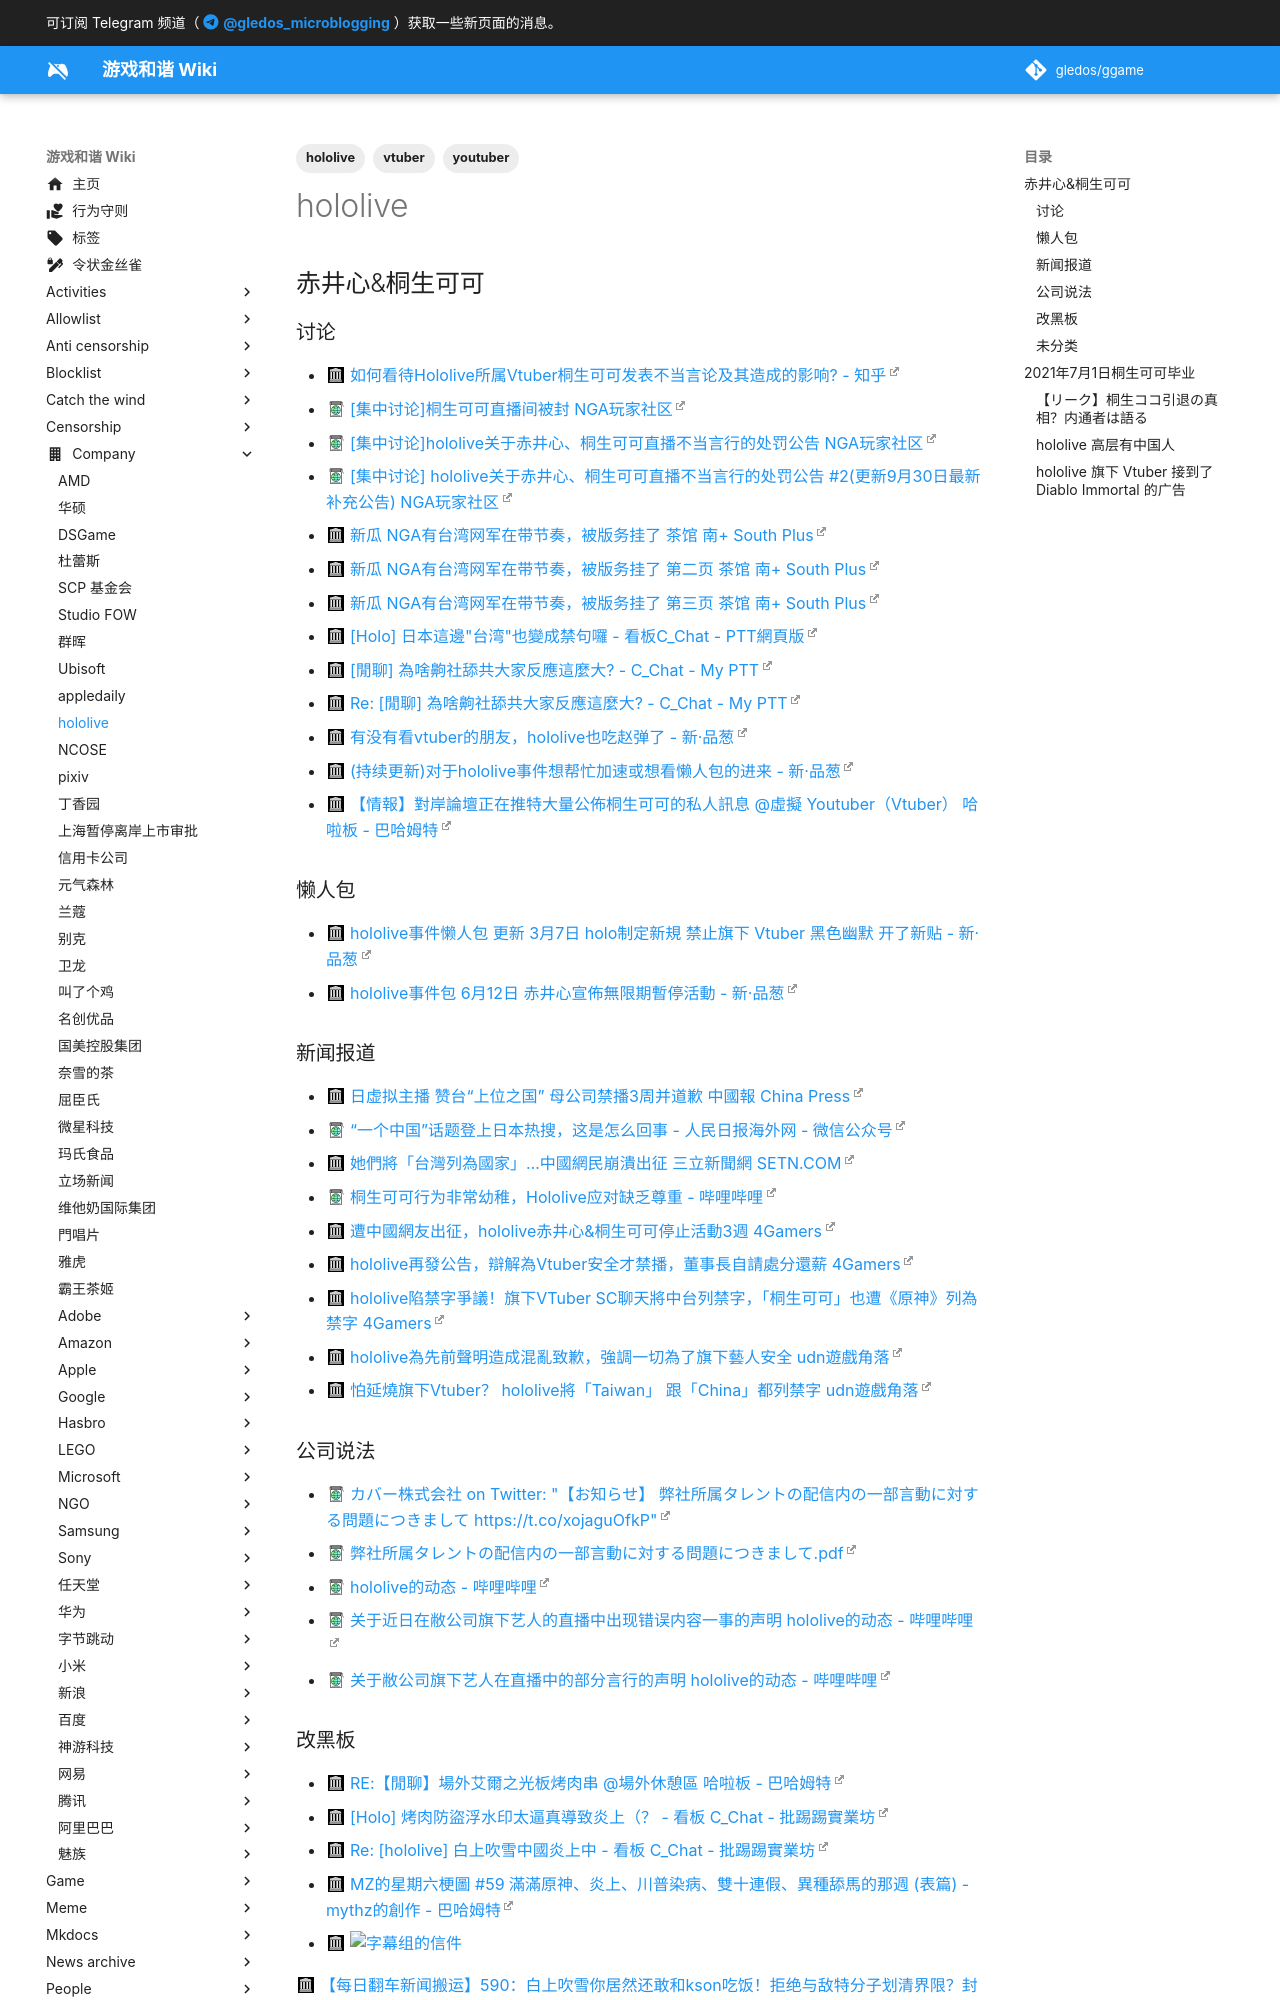

repository: gledos/ggame · page: company/hololive.html · generator: mkdocs

---
title: hololive
description: 以经营虚拟YouTuber为其主要业务
published: true
date: "2021-06-11T13:33:40"
tags:
- youtuber
- hololive
- vtuber
editor: markdown
dateCreated: "2021-03-18T10:33:47"
---

## 赤井心&桐生可可

### 讨论

+ [如何看待Hololive所属Vtuber桐生可可发表不当言论及其造成的影响? - 知乎](https://web.archive.org/web/20200930070253/https://www.zhihu.com/question/422888674 "https://archive.is/LHUxp")
+ [[集中讨论]桐生可可直播间被封 NGA玩家社区](https://archive.is/xQAj2 "https://nga.178.com/read.php?tid=23474356")
+ [[集中讨论]hololive关于赤井心、桐生可可直播不当言行的处罚公告 NGA玩家社区](https://archive.is/1Z0JI "https://ngabbs.com/read.php?tid=23508046")
+ [[集中讨论] hololive关于赤井心、桐生可可直播不当言行的处罚公告 #2(更新9月30日最新补充公告) NGA玩家社区](https://archive.vn/TMvJW "https://ngabbs.com/read.php?tid=23564210")
+ [新瓜 NGA有台湾网军在带节奏，被版务挂了 茶馆 南+ South Plus](https://web.archive.org/web/20201004073943/https://south-plus.org/simple/index.php?t956661.html)
+ [新瓜 NGA有台湾网军在带节奏，被版务挂了 第二页 茶馆 南+ South Plus](https://web.archive.org/web/20201004074335/https://south-plus.org/simple/index.php?t956661_2.html)
+ [新瓜 NGA有台湾网军在带节奏，被版务挂了 第三页 茶馆 南+ South Plus](https://web.archive.org/web/20201004074333/https://south-plus.org/simple/index.php?t956661_3.html)
+ [[Holo] 日本這邊"台湾"也變成禁句囉 - 看板C_Chat - PTT網頁版](https://web.archive.org/web/20200930112738if_/https://www.pttweb.cc/bbs/C_Chat/M.1601404128.A.6B9)
+ [[閒聊] 為啥齁社舔共大家反應這麼大? - C_Chat - My PTT](https://web.archive.org/web/20201004074439/https://myptt.cc/article/C_Chat/M.1601216370.A.2E4)
+ [Re: [閒聊] 為啥齁社舔共大家反應這麼大? - C_Chat - My PTT](https://web.archive.org/web/20201004074412/https://myptt.cc/article/C_Chat/M.1601220514.A.38B)
+ [有没有看vtuber的朋友，hololive也吃赵弹了 - 新·品葱](https://web.archive.org/web/20200930065806/https://pincong.rocks/article/24461)
+ [(持续更新)对于hololive事件想帮忙加速或想看懒人包的进来 - 新·品葱](https://web.archive.org/web/20201001085939/https://pincong.rocks/article/24553)
+ [【情報】對岸論壇正在推特大量公佈桐生可可的私人訊息 @虛擬 Youtuber（Vtuber） 哈啦板 - 巴哈姆特](https://web.archive.org/web/20201001090133/https://forum.gamer.com.tw/C.php?bsn=60608&snA=1424)

### 懒人包

+ [hololive事件懒人包 更新 3月7日 holo制定新規 禁止旗下 Vtuber 黑色幽默 开了新贴 - 新·品葱](https://web.archive.org/web/20210614133940/https://pincong.rocks/article/id-24553)
+ [hololive事件包 6月12日 赤井心宣佈無限期暫停活動 - 新·品葱](https://web.archive.org/web/20210614133956/https://pincong.rocks/article/33009)

### 新闻报道

+ [日虚拟主播 赞台“上位之国” 母公司禁播3周并道歉 中國報 China Press](https://web.archive.org/web/20200930070623/https://www.chinapress.com.my/20200930/日虚拟主播-赞台上位之国-母公司禁播3周并道/)
+ [“一个中国”话题登上日本热搜，这是怎么回事 - 人民日报海外网 - 微信公众号](https://archive.is/thUNC)
+ [她們將「台灣列為國家」…中國網民崩潰出征 三立新聞網 SETN.COM](https://web.archive.org/web/20200930084445/https://www.setn.com/news.aspx?newsid=821893)
+ [桐生可可行为非常幼稚，Hololive应对缺乏尊重 - 哔哩哔哩](https://archive.is/CKXsp "https://www.bilibili.com/read/cv7738484/")

+ [遭中國網友出征，hololive赤井心&桐生可可停止活動3週 4Gamers](https://web.archive.org/web/20200930065810if_/https://www.4gamers.com.tw/news/detail/44972/haachama-and-coco-is-going--be-ban-for-3-weeks)
+ [hololive再發公告，辯解為Vtuber安全才禁播，董事長自請處分還薪 4Gamers](https://web.archive.org/web/20200930084627if_/https://www.4gamers.com.tw/news/detail/45008/hololive-explanation-9-27-public-statement)
+ [hololive陷禁字爭議！旗下VTuber SC聊天將中台列禁字，「桐生可可」也遭《原神》列為禁字 4Gamers](https://web.archive.org/web/20200930084626if_/https://www.4gamers.com.tw/news/detail/44992/kiryu-coco-is-an-ng-word-in-genshin-impact)

+ [hololive為先前聲明造成混亂致歉，強調一切為了旗下藝人安全 udn遊戲角落](https://web.archive.org/web/20200930071800/https://game.udn.com/game/story/12982/4899999)
+ [怕延燒旗下Vtuber？ hololive將「Taiwan」 跟「China」都列禁字 udn遊戲角落](https://web.archive.org/web/20200930070457/https://game.udn.com/game/story/12982/4897832)

### 公司说法

+ [カバー株式会社 on Twitter: "【お知らせ】 弊社所属タレントの配信内の一部言動に対する問題につきまして https://t.co/xojaguOfkP"](https://archive.is/OVaUW "https://twitter.com/cover_corp/status/1310182796862791681")
+ [弊社所属タレントの配信内の一部言動に対する問題につきまして.pdf](https://archive.is/7bCtI/image)

+ [hololive的动态 - 哔哩哔哩](https://archive.is/JopXA "https://space.bilibili.com/286700005/dynamic")
+ [关于近日在敝公司旗下艺人的直播中出现错误内容一事的声明 hololive的动态 - 哔哩哔哩](https://archive.is/DSnPL "https://t.bilibili.com/439666396115075371")
+ [关于敝公司旗下艺人在直播中的部分言行的声明 hololive的动态 - 哔哩哔哩](https://archive.is/OBI03 "https://t.bilibili.com/439668934441809305")

### 改黑板

+ [RE:【閒聊】場外艾爾之光板烤肉串 @場外休憩區 哈啦板 - 巴哈姆特](https://web.archive.org/web/20201013060451/https://forum.gamer.com.tw/Co.php?bsn=60076&sn=69131900)
+ [[Holo] 烤肉防盜浮水印太逼真導致炎上（？ - 看板 C_Chat - 批踢踢實業坊](https://web.archive.org/web/20201013062555/https://www.ptt.cc/bbs/C_Chat/M.1602034436.A.49D.html)

+ [Re: [hololive] 白上吹雪中國炎上中 - 看板 C_Chat - 批踢踢實業坊](https://web.archive.org/web/20201013060345/https://www.ptt.cc/bbs/C_Chat/M.1602054635.A.98B.html)
+ [MZ的星期六梗圖 #59 滿滿原神、炎上、川普染病、雙十連假、異種舔馬的那週 (表篇) - mythz的創作 - 巴哈姆特](https://web.archive.org/web/20201013061046/https://home.gamer.com.tw/creationDetail.php?sn=4944409 "https://archive.is/iqWK5")
+ ![字幕组的信件](https://web.archive.org/web/20201013061045if_/https://i.imgur.com/rKnFX3c.jpg)

[【每日翻车新闻搬运】590：白上吹雪你居然还敢和kson吃饭！拒绝与敌特分子划清界限？封杀！ - 新·品葱](https://web.archive.org/web/20201011130437/https://pincong.rocks/article/24859)
